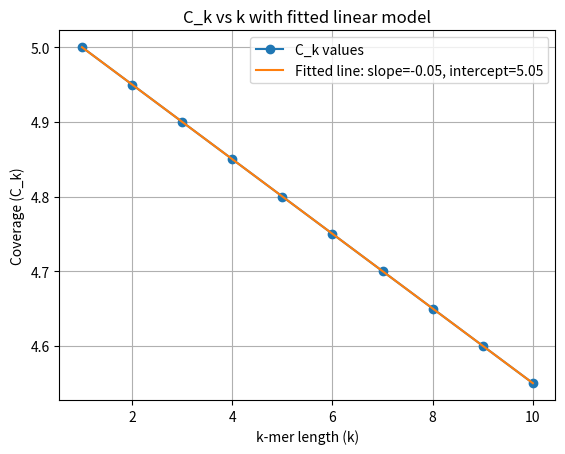

Generate this figure with matplotlib:
import numpy as np
import matplotlib.pyplot as plt
from collections import defaultdict
import random
from scipy.stats import linregress

# Define parameters
G = 100000  # Genome size
R = 100  # Read length
n = 5000  # Number of reads
k_values = np.arange(1, 11)  # k values from 1 to 10
alphabet = ['A', 'C', 'G', 'T']
probabilities = [0.25, 0.25, 0.25, 0.25]

# Generate random genome sequence
genome = ''.join(random.choices(alphabet, probabilities, k=G))

# Generate random reads of length R from the genome
reads = [genome[random.randint(0, G - R):random.randint(0, G - R) + R] for _ in range(n)]


# Function to calculate k-mer coverage for a given k
def calculate_kmer_coverage(n, R, k):
    # Use the formula C_k = n * (R - k + 1) / G
    return n * (R - k + 1) / G


# Calculate C_k for different k values using the updated formula
Ck_values = [calculate_kmer_coverage(n, R, k) for k in k_values]

# Perform linear regression to estimate slope and intercept using linregress
slope, intercept, r_value, p_value, std_err = linregress(k_values, Ck_values)

# Estimated C (coverage) and G (genome size)
C_estimated = intercept  # C is the intercept
G_estimated = n * R / C_estimated  # G = n * R / C

# Print estimated values for debugging
print(f"C_k values: {Ck_values}")
print(f"Intercept (C) from linear regression: {intercept}")
print(f"Number of reads (n): {n}")
print(f"Read length (R): {R}")
print(f"Slope: {slope}, R-squared: {r_value ** 2}, p-value: {p_value}")
print(f"Estimated Coverage (C): {C_estimated}")
print(f"Estimated Genome Size (G): {G_estimated}")

# Plot C_k vs k and the fitted line
plt.plot(k_values, Ck_values, 'o-', label='C_k values')
plt.plot(k_values, intercept + slope * k_values, label=f'Fitted line: slope={slope:.2f}, intercept={intercept:.2f}')
plt.xlabel('k-mer length (k)')
plt.ylabel('Coverage (C_k)')
plt.legend()
plt.grid(True)
plt.title('C_k vs k with fitted linear model')
plt.show()
